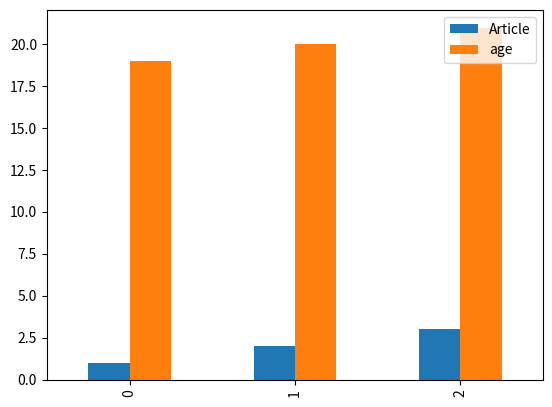

The matplotlib source for this figure:
import pandas as pd
import matplotlib.pyplot as plt

author=['A','B','C']
article=[1,2,3]
auth_series=pd.Series(author)
article_series=pd.Series(article)
print(article_series)
print(type(auth_series))
frame={"Author":auth_series,"Article":article_series}
#print(type(frame))
result=pd.DataFrame(frame)
print(type(result))
age=[19,20,21]
result["age"]=pd.Series(age)
print(result)
result.plot.bar()
plt.show()